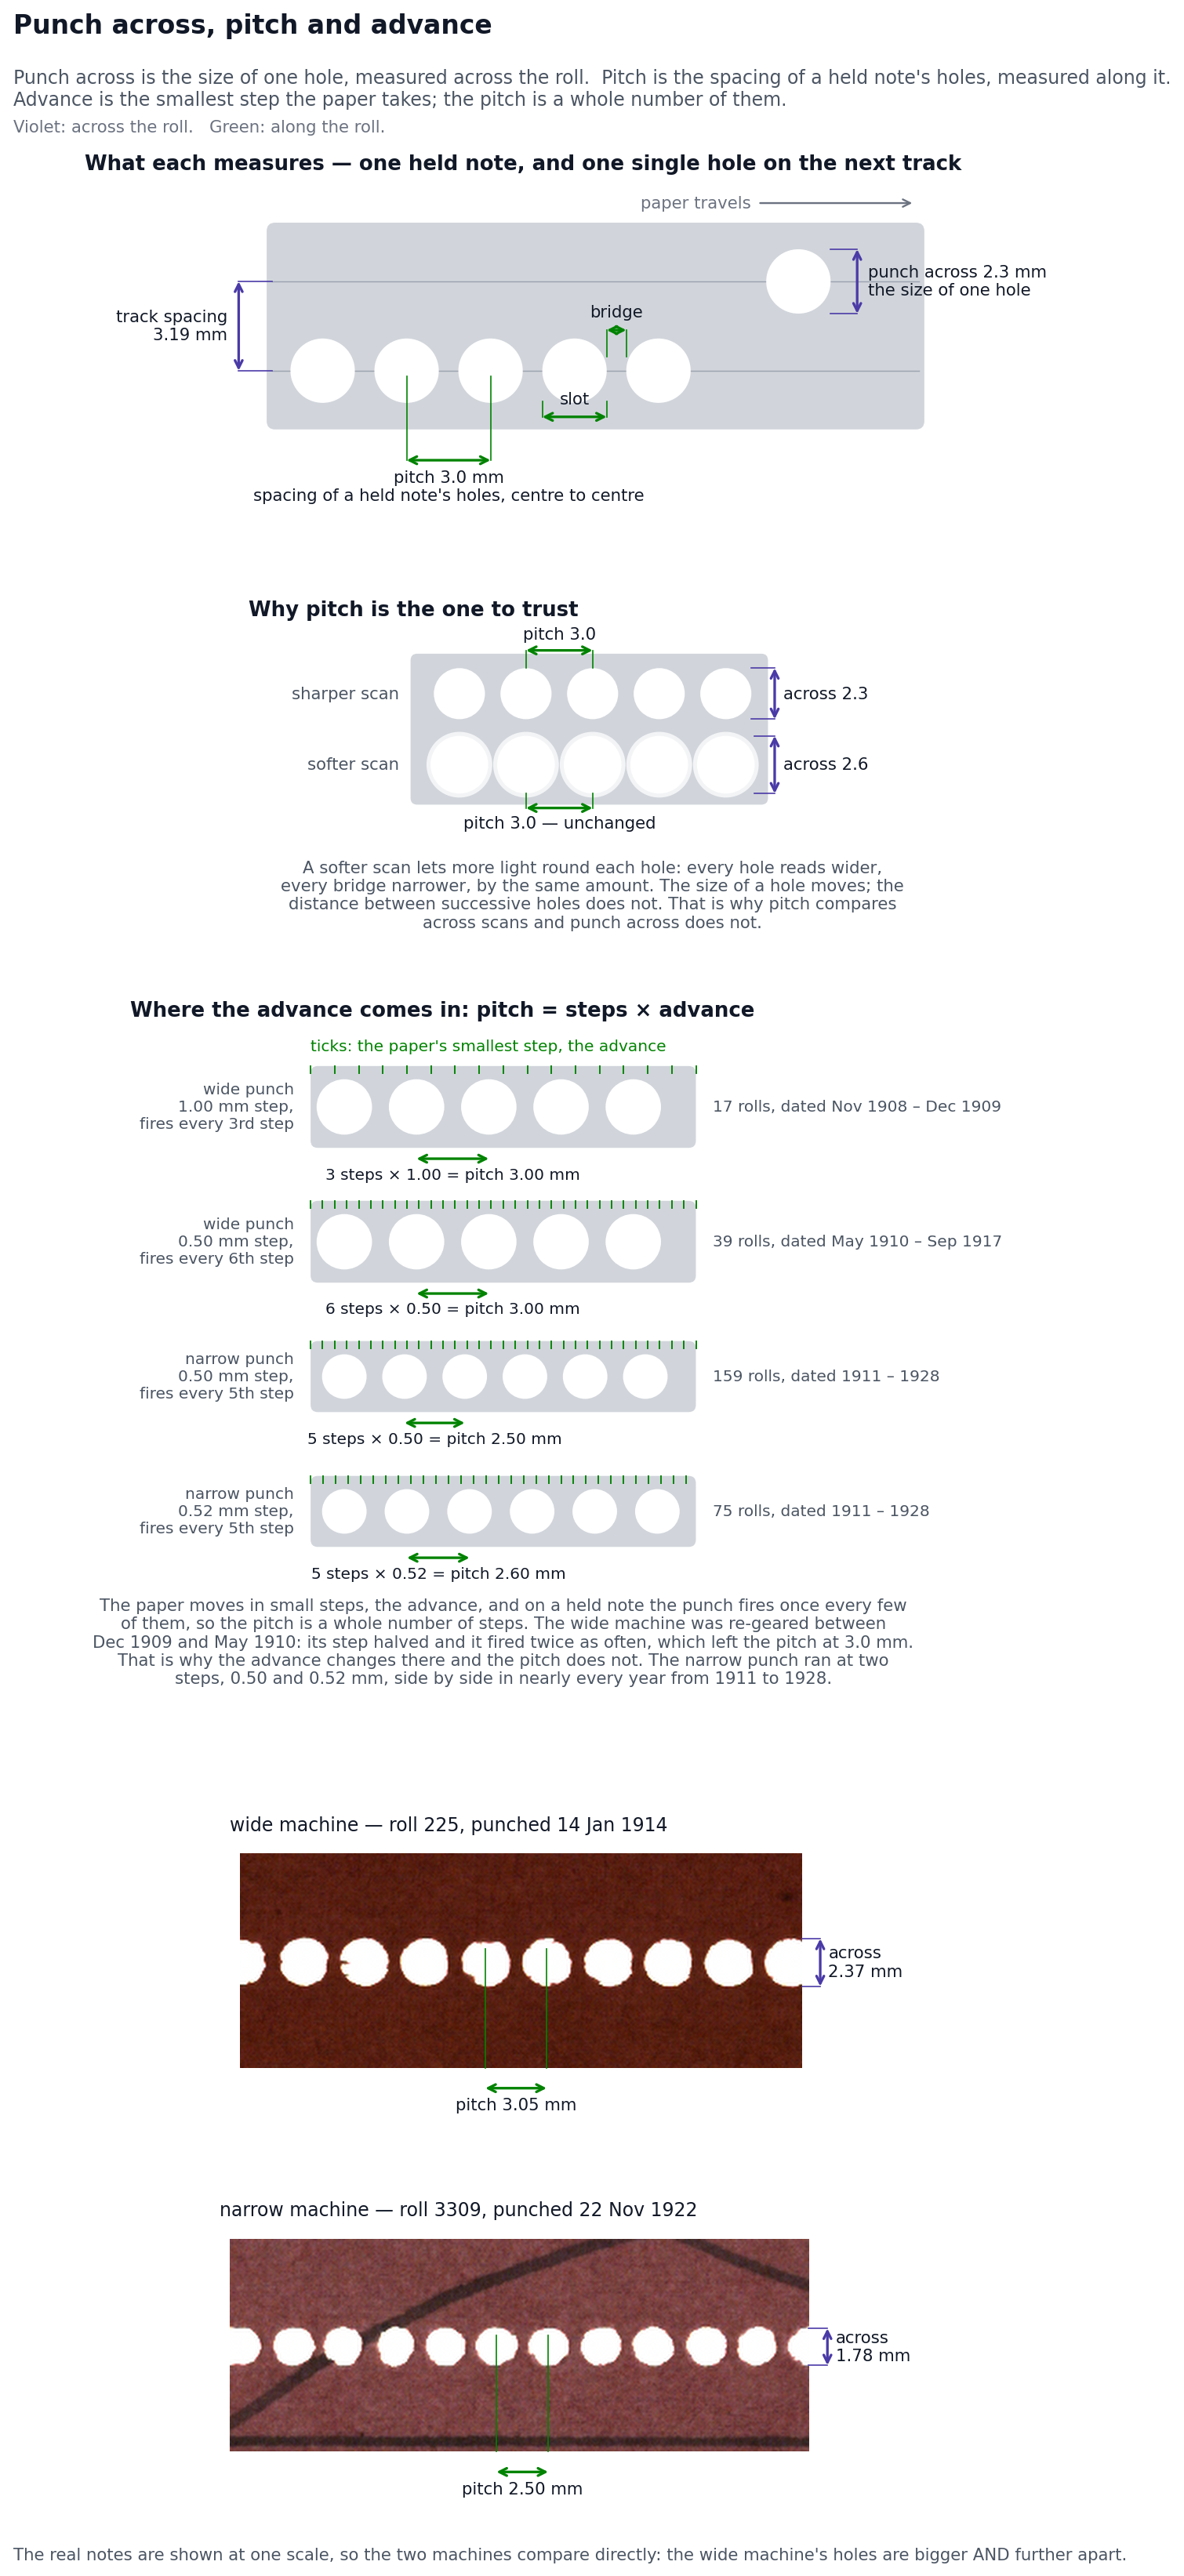

Recreate this plot in Python.
"""What "punch across" and "pitch" each measure, drawn.

    python3 explain.py [--open]

The two are easy to confuse because both are a few millimetres and both are
about the perforations. They are measured in perpendicular directions on
different things. Punch across is the size of one hole, taken across the roll.
Pitch is the spacing of the holes a held note is cut as, taken along it.

Three rows: a schematic of what each measures; the same schematic sharp and
blurred, which is why the pitch is the one to trust; and a real held note from
each machine at the same scale, measured where it lies.

Writes explain.png.
"""

from __future__ import annotations

import argparse
import io
import subprocess
import sys
from dataclasses import dataclass
from pathlib import Path

import matplotlib

matplotlib.use("Agg")
import matplotlib.pyplot as plt                      # noqa: E402
import numpy as np                                   # noqa: E402
from matplotlib.patches import Circle, FancyBboxPatch  # noqa: E402
from PIL import Image                                # noqa: E402

HERE = Path(__file__).resolve().parent
sys.path.insert(0, str(HERE.parent))
import images                                        # noqa: E402

PNG = HERE / "explain.png"

ACROSS, ALONG = "#4a3aa7", "#008300"                 # validated pair on white
INK, SECOND, MUTED = "#111827", "#4b5563", "#6b7280"
PAPER, TRACK = "#d1d5db", "#9ca3af"

PX_PER_MM = 300.25 / 25.4                            # Stanford's scans, along and across alike
TEILUNG = 3.19

# One held note on each machine, found in the analyses and measured by images.chained.
NOTES = {
    "wide": ("wv912mm2332", 60566, 1997, 26, 412, "roll 225, punched 14 Jan 1914"),
    "narrow": ("jq774vx6544", 58681, 1842, 21, 487, "roll 3309, punched 22 Nov 1922"),
}


def arrow(axis, start, end, colour) -> None:
    axis.annotate("", xy=end, xytext=start,
                  arrowprops={"arrowstyle": "<->", "color": colour, "linewidth": 1.4,
                              "shrinkA": 0, "shrinkB": 0})


def along(axis, x0, x1, y, text, colour=ALONG, reach=None, below=True) -> None:
    """A dimension along the roll, with extension lines up to the holes."""
    if reach is not None:
        for x in (x0, x1):
            axis.plot([x, x], [reach, y], color=colour, linewidth=0.7)
    arrow(axis, (x0, y), (x1, y), colour)
    axis.text((x0 + x1) / 2, y - 0.35 if below else y + 0.35, text, color=INK,
              fontsize=9, ha="center", va="top" if below else "bottom")


def across(axis, y0, y1, x, text, colour=ACROSS, reach=None, right=True) -> None:
    """A dimension across the roll, with extension lines out from the holes."""
    if reach is not None:
        for y in (y0, y1):
            axis.plot([reach, x], [y, y], color=colour, linewidth=0.7)
    arrow(axis, (x, y0), (x, y1), colour)
    axis.text(x + 0.4 if right else x - 0.4, (y0 + y1) / 2, text, color=INK,
              fontsize=9, ha="left" if right else "right", va="center")


def paper(axis, x0, x1, y0, y1) -> None:
    axis.add_patch(FancyBboxPatch((x0, y0), x1 - x0, y1 - y0,
                                  boxstyle="round,pad=0,rounding_size=0.3",
                                  facecolor=PAPER, edgecolor="none", zorder=0))


def punch(axis, x, y, diameter, soft=False) -> None:
    if soft:
        axis.add_patch(Circle((x, y), diameter / 2 + 0.18, facecolor="#f3f4f6",
                              edgecolor="none", zorder=1))
    axis.add_patch(Circle((x, y), diameter / 2, facecolor="white", edgecolor="none", zorder=2))


def blank(axis) -> None:
    axis.set_aspect("equal")
    axis.axis("off")


def schematic(axis) -> None:
    """Two tracks: a held note cut as a chain of punches, and one single punch."""
    d, pitch = 2.3, 3.0
    paper(axis, -2.0, 21.5, -2.1, TEILUNG + 2.1)
    for y in (0, TEILUNG):
        axis.plot([-1.8, 21.3], [y, y], color=TRACK, linewidth=0.6, zorder=1)
    chain = [i * pitch for i in range(5)]
    for x in chain:
        punch(axis, x, 0, d)
    punch(axis, 17.0, TEILUNG, d)

    along(axis, chain[1], chain[2], -3.2,
          "pitch 3.0 mm\nspacing of a held note's holes, centre to centre",
          reach=-0.2)
    along(axis, chain[3] - d / 2, chain[3] + d / 2, -1.65, "slot", reach=-1.1, below=False)
    along(axis, chain[3] + d / 2, chain[4] - d / 2, 1.45, "bridge", below=False, reach=0.5)

    across(axis, TEILUNG - d / 2, TEILUNG + d / 2, 19.1,
           "punch across 2.3 mm\nthe size of one hole", reach=17.0 + d / 2)
    across(axis, 0, TEILUNG, -3.0, "track spacing\n3.19 mm", reach=-1.8, right=False)

    axis.annotate("", xy=(21.2, TEILUNG + 2.8), xytext=(15.5, TEILUNG + 2.8),
                  arrowprops={"arrowstyle": "->", "color": MUTED, "linewidth": 1})
    axis.text(15.3, TEILUNG + 2.8, "paper travels", color=MUTED, fontsize=9, ha="right", va="center")
    axis.set_xlim(-8.5, 27)
    axis.set_ylim(-5.8, TEILUNG + 3.6)
    blank(axis)


def blurred(axis) -> None:
    """The same chain as a sharper and a softer scan would give it."""
    pitch = 3.0
    rows = ((1.6, 2.3, False, "sharper scan"), (-1.6, 2.6, True, "softer scan"))
    paper(axis, -2.2, 13.9, -3.4, 3.4)
    for y, d, soft, label in rows:
        for i in range(5):
            punch(axis, i * pitch, y, d, soft)
        axis.text(-2.7, y, label, color=SECOND, fontsize=9, ha="right", va="center")
        along(axis, pitch, 2 * pitch, y + (1.95 if y > 0 else -1.95),
              "pitch 3.0" if y > 0 else "pitch 3.0 — unchanged",
              below=y < 0, reach=y + (d / 2 if y > 0 else -d / 2))
        across(axis, y - d / 2, y + d / 2, 13.2 + 1.0,
               "across %.1f" % d, reach=12 + d / 2)
    axis.text(6.0, -5.9,
              "A softer scan lets more light round each hole: every hole reads wider,\n"
              "every bridge narrower, by the same amount. The size of a hole moves; the\n"
              "distance between successive holes does not. That is why pitch compares\n"
              "across scans and punch across does not.",
              color=SECOND, fontsize=9, ha="center", va="top")
    axis.set_xlim(-9.5, 20.5)
    axis.set_ylim(-9.2, 4.6)
    blank(axis)


@dataclass(frozen=True)
class Setting:
    """One configuration of a perforator: its punch, its step, and how often it fires on a held note."""

    die: str
    punch: float
    advance: float
    every: int
    span: str

    @property
    def pitch(self) -> float:
        return self.advance * self.every


# From step.json and pitch.json: pitch / advance lands within 0.15 of a whole
# number on all 342 rolls where both are measured, and takes only 3, 5 and 6
# in quantity. These are the four settings with enough dated copies to place.
SETTINGS = (
    Setting("wide", 2.3, 1.00, 3, "17 rolls, dated Nov 1908 – Dec 1909"),
    Setting("wide", 2.3, 0.50, 6, "39 rolls, dated May 1910 – Sep 1917"),
    Setting("narrow", 1.85, 0.50, 5, "159 rolls, dated 1911 – 1928"),
    Setting("narrow", 1.85, 0.52, 5, "75 rolls, dated 1911 – 1928"),
)


def perforators(axis) -> None:
    """Each setting as a held note drawn over the paper's steps: a hole every N ticks."""
    length, gap = 16.0, 5.6
    for index, s in enumerate(SETTINGS):
        y = -index * gap
        half = s.punch / 2 + 0.55
        paper(axis, 0, length, y - half, y + half)
        steps = int(length / s.advance)
        for k in range(steps + 1):
            x = k * s.advance
            axis.plot([x, x], [y + half, y + half - 0.3], color=ALONG, linewidth=0.8, zorder=3)
        holes = [1.4 + j * s.pitch for j in range(int((length - 2.5) / s.pitch) + 1)]
        for x in holes:
            punch(axis, x, y, s.punch)
        arrow(axis, (holes[1], y - half - 0.45), (holes[2], y - half - 0.45), ALONG)
        axis.text((holes[1] + holes[2]) / 2, y - half - 0.8,
                  "%d steps × %.2f = pitch %.2f mm" % (s.every, s.advance, s.pitch),
                  color=INK, fontsize=8.5, ha="center", va="top")
        axis.text(-0.7, y, "%s punch\n%.2f mm step,\nfires every %s step" % (
                      s.die, s.advance, {3: "3rd", 5: "5th", 6: "6th"}[s.every]),
                  color=SECOND, fontsize=8.5, ha="right", va="center")
        axis.text(length + 0.7, y, s.span, color=SECOND, fontsize=8.5, ha="left", va="center")

    top = SETTINGS[0].punch / 2 + 0.55
    axis.text(0, top + 0.5, "ticks: the paper's smallest step, the advance", color=ALONG,
              fontsize=8.5, ha="left", va="bottom")
    bottom = -(len(SETTINGS) - 1) * gap - 3.6
    axis.text(length / 2, bottom,
              "The paper moves in small steps, the advance, and on a held note the punch fires once every few\n"
              "of them, so the pitch is a whole number of steps. The wide machine was re-geared between\n"
              "Dec 1909 and May 1910: its step halved and it fired twice as often, which left the pitch at 3.0 mm.\n"
              "That is why the advance changes there and the pitch does not. The narrow punch ran at two\n"
              "steps, 0.50 and 0.52 mm, side by side in nearly every year from 1911 to 1928.",
              color=SECOND, fontsize=9, ha="center", va="top")
    axis.set_xlim(-7.5, 30)
    axis.set_ylim(bottom - 6.2, top + 1.6)
    blank(axis)


def crop(druid, row, col, width, length) -> np.ndarray:
    """A held note and the tracks either side, full resolution, travel running left to right."""
    margin = 50
    x, y = col - margin, row + 30
    w, h = width + 2 * margin, min(length - 60, 330)
    url = ("https://stacks.stanford.edu/image/iiif/%s%%2F%s_0001/%d,%d,%d,%d/full/0/default.png"
           % (druid, druid, x, y, w, h))
    response = images.session.get(url, timeout=180)
    response.raise_for_status()
    return np.asarray(Image.open(io.BytesIO(response.content)).convert("RGB")).transpose(1, 0, 2)


def runs(profile: np.ndarray) -> list[tuple[int, int]]:
    """The bright stretches of a profile, as (start, end) in pixels, at half contrast.

    The paper level is a low percentile, not the median: along a held note's
    own track the holes cover three-quarters of the length, so the median is
    the holes' brightness and nothing would clear it.
    """
    level = (profile.max() + np.percentile(profile, 5)) / 2
    lit = np.concatenate([[False], profile > level, [False]])
    change = np.flatnonzero(np.diff(lit.astype(int)))
    return list(zip(change[::2], change[1::2]))


def measured(axis, image: np.ndarray, machine: str, caption: str) -> None:
    """A real note, with its pitch and punch across taken off the image itself."""
    rows, cols = image.shape[:2]
    axis.imshow(image, extent=(0, cols / PX_PER_MM, rows / PX_PER_MM, 0), interpolation="lanczos")

    centre_row = int(np.argmax(image[:, :, 1].astype(float).mean(axis=1)))
    holes = [h for h in runs(image[centre_row, :, 1].astype(float)) if h[1] - h[0] > 8]
    middle = len(holes) // 2
    (a0, a1), (b0, b1) = holes[middle - 1], holes[middle]
    ca, cb = (a0 + a1) / 2 / PX_PER_MM, (b0 + b1) / 2 / PX_PER_MM
    pitch = cb - ca

    column = int((b0 + b1) / 2)
    top, bottom = max(runs(image[:, column, 1].astype(float)), key=lambda r: r[1] - r[0])
    t, b = top / PX_PER_MM, bottom / PX_PER_MM

    height = rows / PX_PER_MM
    arrow(axis, (ca, height + 1.0), (cb, height + 1.0), ALONG)
    axis.text((ca + cb) / 2, height + 1.45, "pitch %.2f mm" % pitch, color=INK,
              fontsize=9, ha="center", va="top")          # the y axis runs downward here
    across(axis, t, b, cols / PX_PER_MM + 0.9, "across\n%.2f mm" % (b - t), reach=cols / PX_PER_MM)
    for x in (ca, cb):
        axis.plot([x, x], [centre_row / PX_PER_MM - 0.5, height], color=ALONG, linewidth=0.7)

    axis.set_title("%s machine — %s" % (machine, caption), color=INK, fontsize=10, loc="left", pad=6)
    axis.set_xlim(-0.5, cols / PX_PER_MM + 6.5)
    axis.set_ylim(height + 3.2, -0.6)
    blank(axis)


def draw() -> plt.Figure:
    figure = plt.figure(figsize=(11, 21), facecolor="white")
    grid = figure.add_gridspec(5, 2, height_ratios=[1.15, 1.0, 2.35, 0.95, 0.95], hspace=0.24, wspace=0.05,
                                top=0.935, bottom=0.1)

    top = figure.add_subplot(grid[0, :])
    schematic(top)
    top.set_title("What each measures — one held note, and one single hole on the next track",
                  color=INK, fontsize=11, loc="left", weight="semibold")

    middle = figure.add_subplot(grid[1, :])
    blurred(middle)
    middle.set_title("Why pitch is the one to trust", color=INK, fontsize=11, loc="left", weight="semibold")

    settings = figure.add_subplot(grid[2, :])
    perforators(settings)
    settings.set_title("Where the advance comes in: pitch = steps × advance",
                       color=INK, fontsize=11, loc="left", weight="semibold")

    for index, machine in enumerate(("wide", "narrow")):
        druid, row, col, width, length, caption = NOTES[machine]
        axis = figure.add_subplot(grid[3 + index, :])
        measured(axis, crop(druid, row, col, width, length), machine, caption)

    figure.suptitle("Punch across, pitch and advance", x=0.125, y=0.995, ha="left",
                    color=INK, fontsize=14, weight="semibold")
    figure.text(0.125, 0.975,
                "Punch across is the size of one hole, measured across the roll.  "
                "Pitch is the spacing of a held note's holes, measured along it.\n"
                "Advance is the smallest step the paper takes; the pitch is a whole number of them.",
                color=SECOND, fontsize=10, ha="left", va="top")
    figure.text(0.125, 0.957, "Violet: across the roll.   Green: along the roll.",
                color=MUTED, fontsize=9, ha="left", va="top")
    figure.text(0.125, 0.085,
                "The real notes are shown at one scale, so the two machines compare directly: "
                "the wide machine's holes are bigger AND further apart.",
                color=SECOND, fontsize=9, ha="left")
    return figure


def main() -> None:
    parser = argparse.ArgumentParser()
    parser.add_argument("--open", action="store_true")
    args = parser.parse_args()
    draw().savefig(PNG, dpi=170, bbox_inches="tight", facecolor="white")
    print("wrote %s" % PNG.name)
    if args.open:
        subprocess.run(["open", str(PNG)], check=True)


if __name__ == "__main__":
    main()
